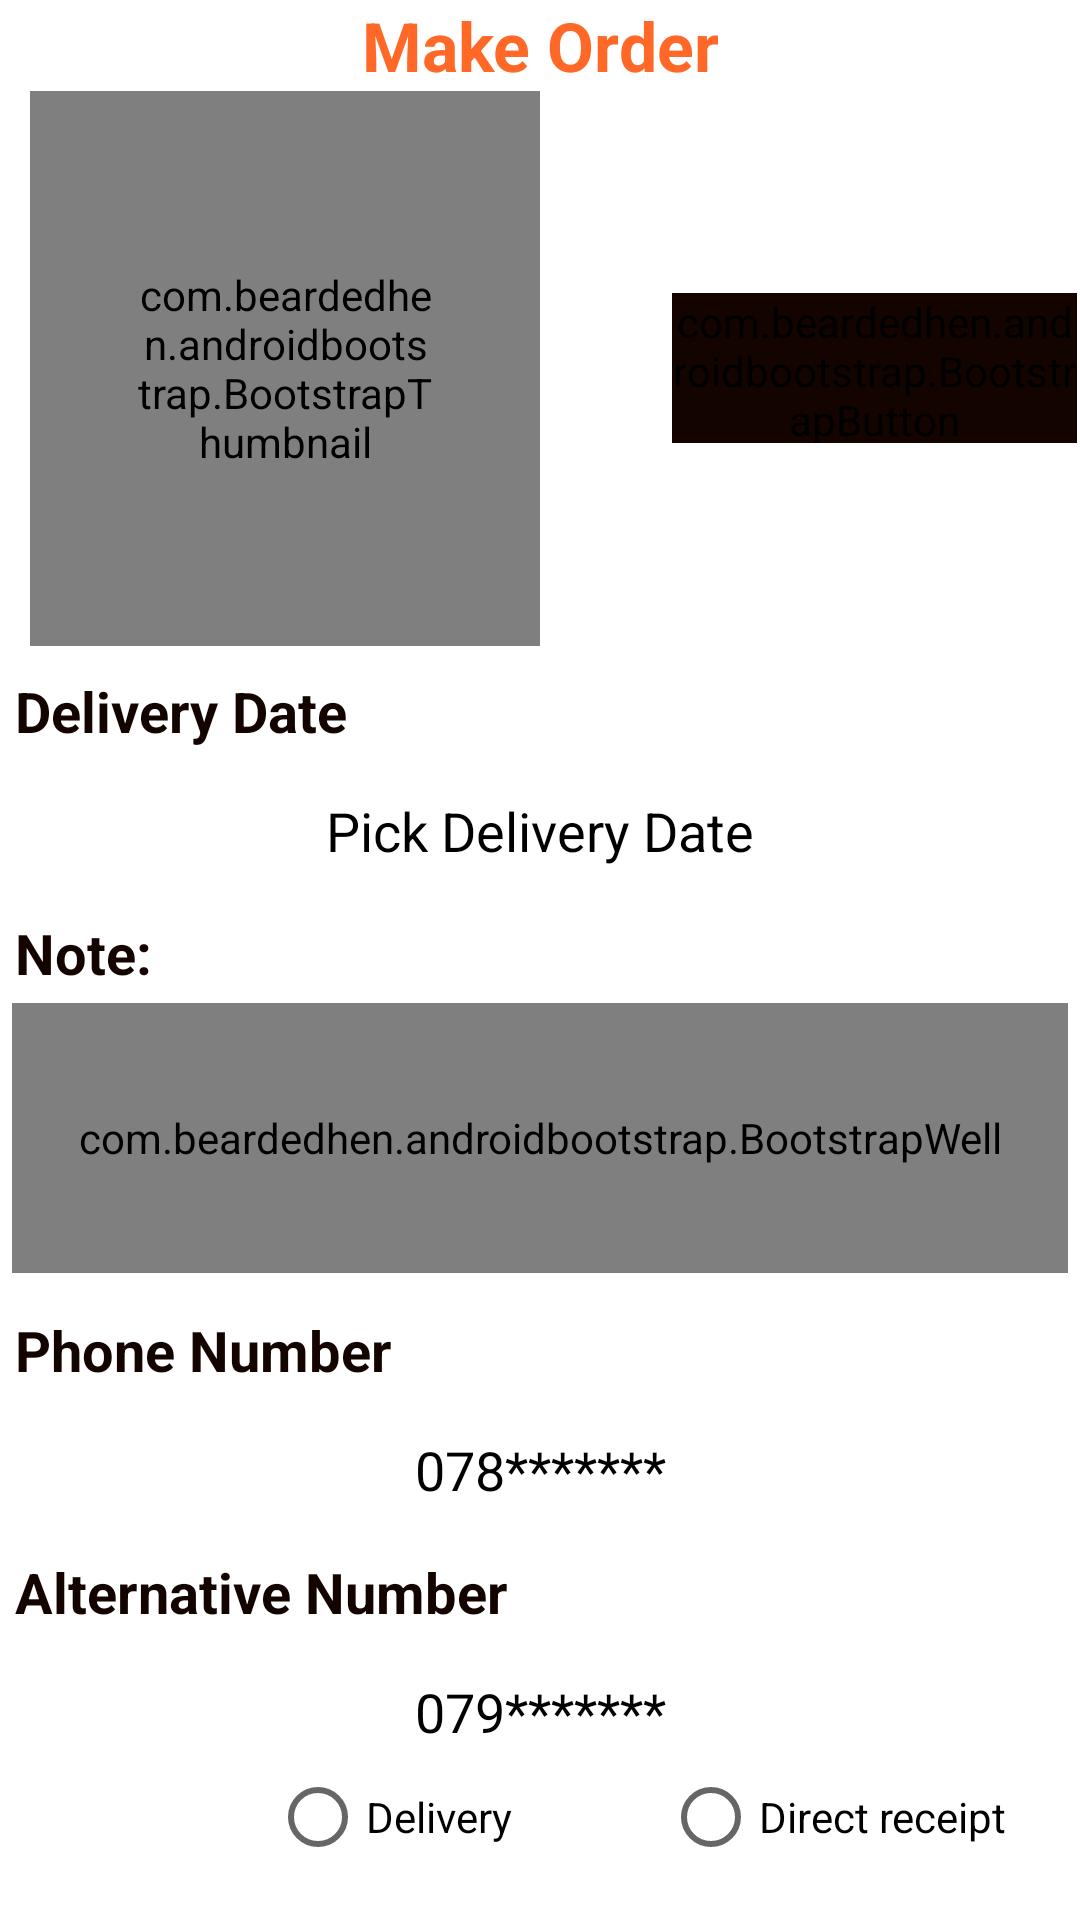

This screen was rendered from an Android layout file. Write that file and the resources it references.
<!-- AndroidManifest.xml: application theme Theme.Design.NoActionBar -->
<!-- res/layout/activity_7_new_order.xml -->
<?xml version="1.0" encoding="utf-8"?>
<LinearLayout
    xmlns:android="http://schemas.android.com/apk/res/android"
    xmlns:app="http://schemas.android.com/apk/res-auto"
    xmlns:tools="http://schemas.android.com/tools"
    android:layout_width="match_parent"
    android:layout_height="match_parent"
    tools:context="._7NewOrder">
    <LinearLayout

        android:layout_width="match_parent"
        android:layout_height="match_parent"
        android:orientation="vertical"
        android:background="@color/white"
       >

        <TextView
            android:id="@+id/txt_title"
            android:layout_width="match_parent"
            android:layout_height="wrap_content"
            android:gravity="center"
            android:text="Make Order"
            android:textColor="#ff6827"
            android:textSize="11pt"
            android:textStyle="bold" />
        <LinearLayout
            android:layout_width="match_parent"
            android:layout_height="wrap_content"
            android:orientation="horizontal">
            <com.beardedhen.androidbootstrap.BootstrapThumbnail
                android:id="@+id/profile_image"
                android:layout_width="170dp"
                android:layout_marginLeft="10dp"
                android:src="@drawable/uploader"
                android:layout_height="185dp"
                android:padding="35dp"
                app:bootstrapBrand="info"
                app:hasBorder="true"
                />

            <com.beardedhen.androidbootstrap.BootstrapButton
                android:id="@+id/uploadProfileImage"
                android:layout_width="135dp"
                android:layout_height="50dp"
                android:layout_marginLeft="44dp"
                android:backgroundTint="#130400"
                android:text="Upload Image/File"
                android:layout_gravity="center"
                app:bootstrapSize="xl"
                app:buttonMode="regular"
                app:roundedCorners="true"
                app:showOutline="false"
                android:textStyle="bold|italic"/>
        </LinearLayout>

        <LinearLayout
            android:layout_width="match_parent"
            android:layout_height="wrap_content"
            android:orientation="vertical"
            android:padding="0dp">
            <TextView
                android:layout_width="match_parent"
                android:layout_height="wrap_content"
                android:layout_marginTop="9dp"
                android:layout_marginLeft="5dp"
                android:text="Delivery Date"
                android:textStyle="bold"
                android:textSize="9pt"
                android:textColor="#130400" />

            <EditText
                android:id="@+id/editTextGetDate"
                android:layout_width="match_parent"
                android:layout_height="wrap_content"
                android:layout_marginTop="5dp"
                android:ems="10"
                android:textColorHint="@color/black"
                android:textColor="@color/black"
                android:textAlignment="center"
                android:hint="Pick Delivery Date" />


            <TextView
                android:layout_width="match_parent"
                android:layout_height="wrap_content"
                android:layout_marginTop="9dp"
                android:layout_marginLeft="5dp"
                android:text="Note:"
                android:textStyle="bold"
                android:textSize="9pt"

                android:textColor="#130400" />
            <com.beardedhen.androidbootstrap.BootstrapWell
                android:layout_width="match_parent"
                android:layout_height="90dp"
                android:layout_gravity="center"
                android:layout_margin="4dp"
                app:bootstrapSize="xl">

                <com.beardedhen.androidbootstrap.BootstrapEditText
                    android:id="@+id/pioODescription2"
                    android:layout_width="match_parent"
                    android:layout_height="match_parent"
                    android:gravity="left"
                    android:textColor="#000"
                    android:textColorHint="#000"
                    android:hint="Look, I'm in a large well!"
                    />
            </com.beardedhen.androidbootstrap.BootstrapWell>


        </LinearLayout>

        <LinearLayout
            android:layout_width="match_parent"
            android:layout_height="wrap_content"
            android:orientation="vertical"
            android:padding="0dp">
            <TextView
                android:layout_width="match_parent"
                android:layout_height="wrap_content"
                android:layout_marginTop="9dp"
                android:layout_marginLeft="5dp"
                android:text="Phone Number"
                android:textStyle="bold"
                android:textSize="9pt"
                android:textColor="#130400" />

            <EditText
                android:id="@+id/editTextGetPhoneNumber"
                android:layout_width="match_parent"
                android:layout_height="wrap_content"
                android:layout_marginTop="5dp"
                android:ems="10"
                android:maxLength="10"
                android:textColor="#000"
                android:textColorHint="#000"
                android:textAlignment="center"
                android:hint="078*******" />

        </LinearLayout>
        <LinearLayout
            android:layout_width="match_parent"
            android:layout_height="wrap_content"
            android:orientation="vertical"
            android:padding="0dp">
            <TextView
                android:layout_width="match_parent"
                android:layout_height="wrap_content"
                android:layout_marginTop="9dp"
                android:layout_marginLeft="5dp"
                android:text="Alternative Number"
                android:textStyle="bold"

                android:textSize="9pt"
                android:textColor="#130400" />

            <EditText
                android:id="@+id/editTextGetAlternativeNumber"
                android:layout_width="match_parent"
                android:layout_height="wrap_content"
                android:layout_marginTop="5dp"
                android:ems="10"
                android:maxLength="10"
                android:textColorHint="#000"
                android:textColor="#000"
                android:textAlignment="center"
                android:hint="079*******" />

        </LinearLayout>
        <LinearLayout
            android:layout_width="match_parent"
            android:layout_height="wrap_content"
            android:orientation="horizontal">
            <RadioGroup
                android:layout_width="match_parent"
                android:layout_height="wrap_content"
                android:orientation="horizontal">
                <RadioButton
                    android:id="@+id/delevery"
                    android:layout_width="wrap_content"
                    android:layout_height="wrap_content"
                    android:textColor="@color/black"
                    android:layout_marginLeft="90dp"
                    android:theme="@style/RadioButton"
                    android:onClick="changOption"
                    android:text="Delivery"/>

                <RadioButton
                    android:id="@+id/direct"
                    android:layout_width="wrap_content"
                    android:layout_height="wrap_content"
                    android:textColor="@color/black"
                    android:theme="@style/RadioButton"
                    android:onClick="changOption"
                    android:layout_marginLeft="50dp"
                    android:text="Direct receipt"/>
            </RadioGroup>

        </LinearLayout>
        <com.beardedhen.androidbootstrap.BootstrapButton
            android:id="@+id/continueRegistrationButton"
            android:layout_width="290dp"
            android:layout_height="wrap_content"
            android:layout_gravity="center_horizontal"
            android:layout_marginTop="30dp"
            android:backgroundTint="#130400"
            android:text="Next"
            android:maxLength="10"
            android:onClick="StartNewOrder"
            android:textStyle="bold|italic"
            app:bootstrapSize="xl"
            app:buttonMode="regular"
            app:roundedCorners="true"
            app:showOutline="false" />
    </LinearLayout>
</LinearLayout>
<!-- resources referenced by this layout -->
<resources>
  <style name="RadioButton" parent="Theme.AppCompat.Light">
          <item name="colorPrimary">@color/purple_500</item>
          <item name="colorPrimaryDark">@color/purple_700</item>
          <item name="colorAccent">@color/teal_200</item>
      </style>
  <!-- not gathered from this repository: default colours our renderer supplied (Android Studio template values) -->
  <color name="purple_500">#FF6200EE</color>
  <color name="purple_700">#FF3700B3</color>
  <color name="teal_200">#FF03DAC5</color>
  <color name="black">#FF000000</color>
  <color name="white">#FFFFFFFF</color>
</resources>
